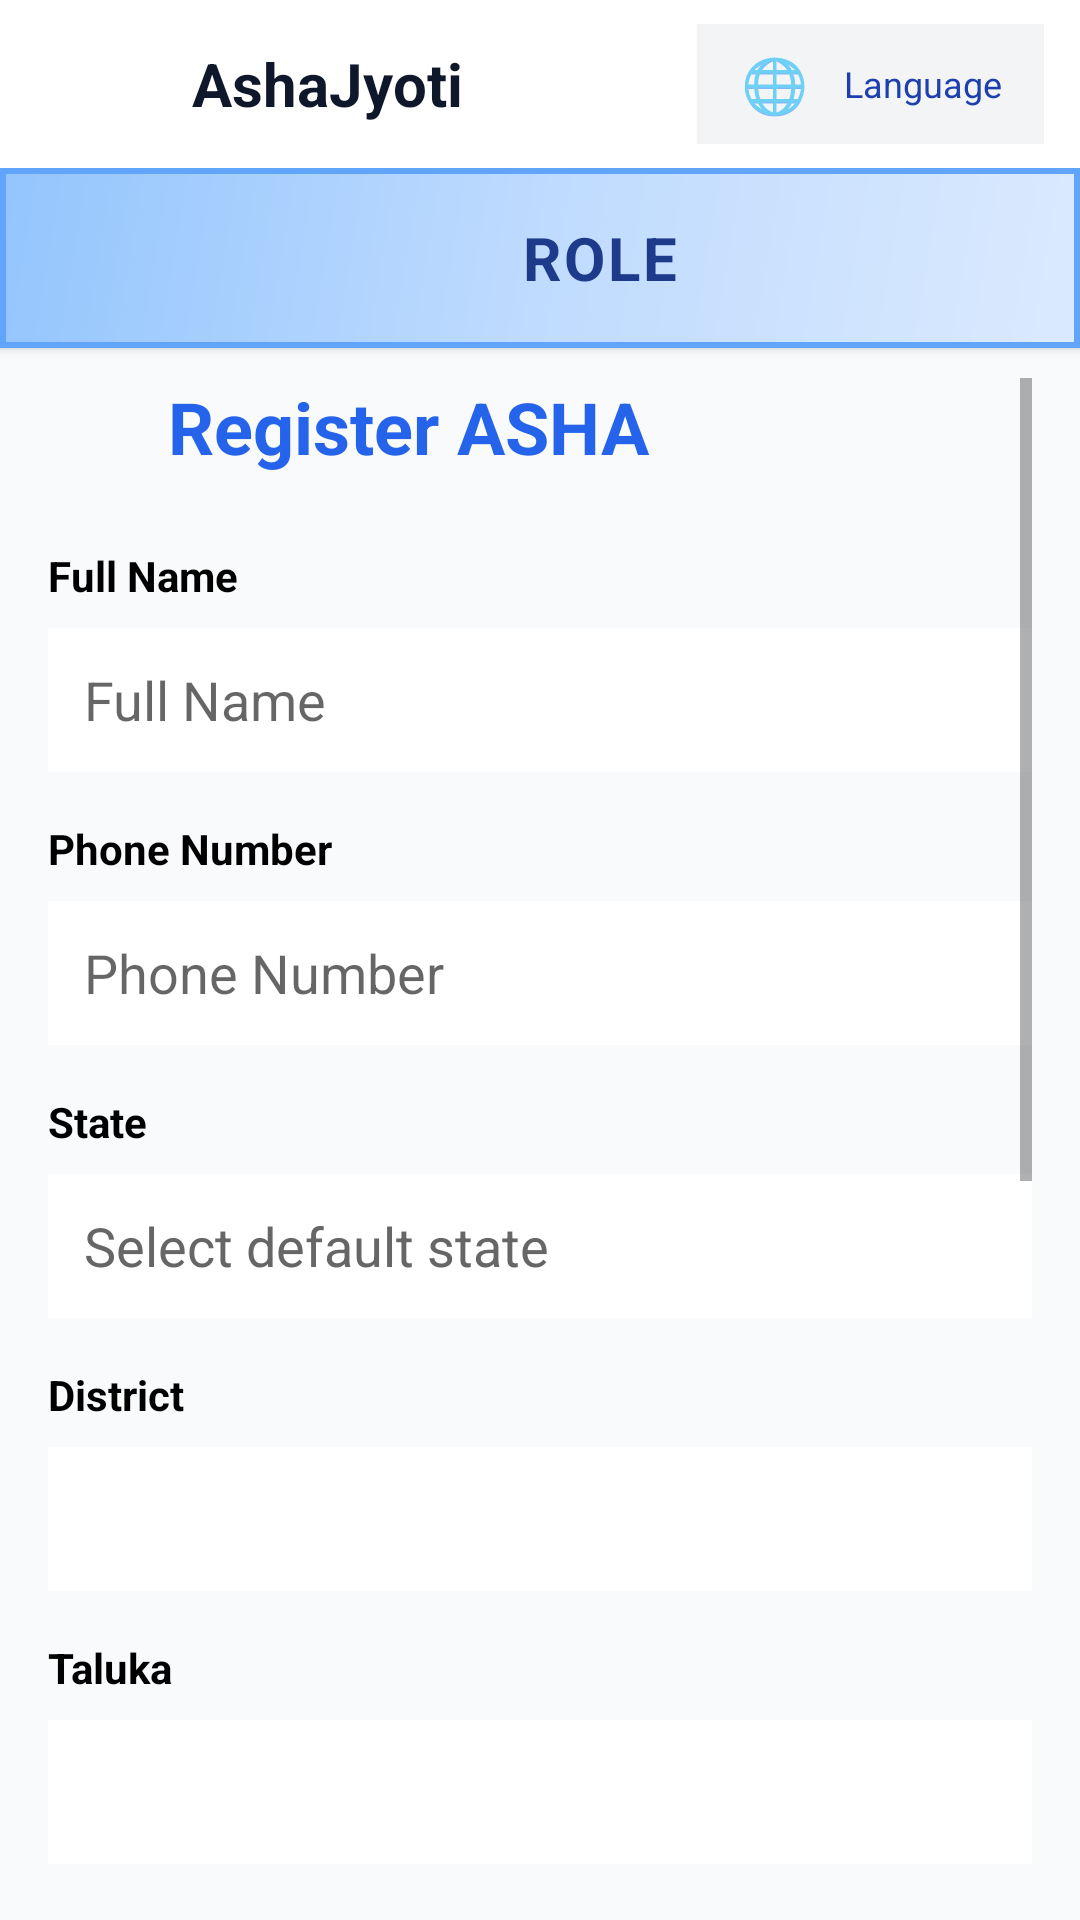

Reconstruct the res/layout file that produces this screen, plus the resources it refers to.
<!-- AndroidManifest.xml: application theme Theme.RoleBasedTelemedicinePatient -->
<!-- res/layout/activity_supervisor_register_asha.xml -->
<?xml version="1.0" encoding="utf-8"?>
<FrameLayout xmlns:android="http://schemas.android.com/apk/res/android"
    android:layout_width="match_parent"
    android:layout_height="match_parent">

    
    <include
        android:id="@+id/header"
        layout="@layout/include_header" />

    
    <ScrollView
        android:layout_width="match_parent"
        android:layout_height="match_parent"
        android:layout_marginTop="110dp"
        android:padding="16dp">

        <LinearLayout
            android:layout_width="match_parent"
            android:layout_height="wrap_content"
            android:orientation="vertical">

            
            <LinearLayout
                android:layout_width="match_parent"
                android:layout_height="wrap_content"
                android:orientation="horizontal"
                android:gravity="center_vertical"
                android:layout_marginBottom="24dp">

                <ImageView
                    android:id="@+id/iv_back"
                    android:layout_width="24dp"
                    android:layout_height="24dp"
                    android:src="@drawable/ic_arrow_back_24"
                    android:contentDescription="@string/back"
                    android:layout_marginEnd="16dp" />

                <TextView
                    android:layout_width="wrap_content"
                    android:layout_height="wrap_content"
                    android:text="@string/register_asha"
                    android:textColor="#2563EB"
                    android:textSize="24sp"
                    android:textStyle="bold" />

            </LinearLayout>

            
            <TextView
                android:layout_width="match_parent"
                android:layout_height="wrap_content"
                android:text="@string/full_name"
                android:textSize="14sp"
                android:textStyle="bold"
                android:textColor="#000000"
                android:layout_marginBottom="8dp" />

            <EditText
                android:id="@+id/et_full_name"
                android:layout_width="match_parent"
                android:layout_height="48dp"
                android:hint="@string/full_name"
                android:inputType="text"
                android:layout_marginBottom="16dp"
                android:paddingHorizontal="12dp"
                android:background="@android:color/white" />

            
            <TextView
                android:layout_width="match_parent"
                android:layout_height="wrap_content"
                android:text="@string/phone_number"
                android:textSize="14sp"
                android:textStyle="bold"
                android:textColor="#000000"
                android:layout_marginBottom="8dp" />

            <EditText
                android:id="@+id/et_phone_no"
                android:layout_width="match_parent"
                android:layout_height="48dp"
                android:hint="@string/phone_number"
                android:inputType="phone"
                android:maxLength="10"
                android:layout_marginBottom="16dp"
                android:paddingHorizontal="12dp"
                android:background="@android:color/white" />

            
            <TextView
                android:layout_width="match_parent"
                android:layout_height="wrap_content"
                android:text="@string/state"
                android:textSize="14sp"
                android:textStyle="bold"
                android:textColor="#000000"
                android:layout_marginBottom="8dp" />

            <EditText
                android:id="@+id/et_state"
                android:layout_width="match_parent"
                android:layout_height="48dp"
                android:text="@string/default_state"
                android:focusable="false"
                android:clickable="false"
                android:layout_marginBottom="16dp"
                android:paddingHorizontal="12dp"
                android:background="@android:color/white"
                android:textColor="#666666" />

            
            <TextView
                android:layout_width="match_parent"
                android:layout_height="wrap_content"
                android:text="@string/district"
                android:textSize="14sp"
                android:textStyle="bold"
                android:textColor="#000000"
                android:layout_marginBottom="8dp" />

            <Spinner
                android:id="@+id/spinner_district"
                android:layout_width="match_parent"
                android:layout_height="48dp"
                android:layout_marginBottom="16dp"
                android:background="@android:color/white" />

            
            <TextView
                android:layout_width="match_parent"
                android:layout_height="wrap_content"
                android:text="@string/taluka"
                android:textSize="14sp"
                android:textStyle="bold"
                android:textColor="#000000"
                android:layout_marginBottom="8dp" />

            <Spinner
                android:id="@+id/spinner_taluka"
                android:layout_width="match_parent"
                android:layout_height="48dp"
                android:layout_marginBottom="16dp"
                android:background="@android:color/white" />

            
            <TextView
                android:layout_width="match_parent"
                android:layout_height="wrap_content"
                android:text="@string/village"
                android:textSize="14sp"
                android:textStyle="bold"
                android:textColor="#000000"
                android:layout_marginBottom="8dp" />

            <Spinner
                android:id="@+id/spinner_village"
                android:layout_width="match_parent"
                android:layout_height="48dp"
                android:layout_marginBottom="16dp"
                android:background="@android:color/white" />

            
            <TextView
                android:layout_width="match_parent"
                android:layout_height="wrap_content"
                android:text="@string/age"
                android:textSize="14sp"
                android:textStyle="bold"
                android:textColor="#000000"
                android:layout_marginBottom="8dp" />

            <EditText
                android:id="@+id/et_age"
                android:layout_width="match_parent"
                android:layout_height="48dp"
                android:hint="@string/age"
                android:inputType="number"
                android:layout_marginBottom="16dp"
                android:paddingHorizontal="12dp"
                android:background="@android:color/white" />

            
            <TextView
                android:layout_width="match_parent"
                android:layout_height="wrap_content"
                android:text="@string/password"
                android:textSize="14sp"
                android:textStyle="bold"
                android:textColor="#000000"
                android:layout_marginBottom="8dp" />

            <EditText
                android:id="@+id/etPassword"
                android:layout_width="match_parent"
                android:layout_height="48dp"
                android:hint="@string/password"
                android:inputType="textPassword"
                android:layout_marginBottom="8dp"
                android:paddingStart="12dp"
                android:paddingEnd="44dp"
                android:background="@android:color/white"
                android:drawableEnd="@android:drawable/ic_menu_view" />

            <TextView
                android:id="@+id/tv_password_criteria"
                android:layout_width="match_parent"
                android:layout_height="wrap_content"
                android:text="@string/password_criteria"
                android:textSize="12sp"
                android:textColor="#666666"
                android:layout_marginBottom="16dp" />

            
            <TextView
                android:layout_width="match_parent"
                android:layout_height="wrap_content"
                android:text="@string/confirm_password"
                android:textSize="14sp"
                android:textStyle="bold"
                android:textColor="#000000"
                android:layout_marginBottom="8dp" />

            <EditText
                android:id="@+id/et_confirm_password"
                android:layout_width="match_parent"
                android:layout_height="48dp"
                android:hint="@string/confirm_password"
                android:inputType="textPassword"
                android:layout_marginBottom="24dp"
                android:paddingStart="12dp"
                android:paddingEnd="44dp"
                android:background="@android:color/white"
                android:drawableEnd="@android:drawable/ic_menu_view" />

            <Button
                android:id="@+id/btn_register"
                android:layout_width="match_parent"
                android:layout_height="48dp"
                android:text="@string/register"
                android:textSize="16sp"
                android:backgroundTint="#00AA00" />

        </LinearLayout>

    </ScrollView>

</FrameLayout>
<!-- res/layout/include_header.xml (included above) -->
<?xml version="1.0" encoding="utf-8"?>
<LinearLayout xmlns:android="http://schemas.android.com/apk/res/android"
    xmlns:app="http://schemas.android.com/apk/res-auto" android:layout_width="match_parent" android:layout_height="wrap_content" android:orientation="vertical" android:background="@android:color/white" android:elevation="2dp">

    
    <LinearLayout
        android:id="@+id/commonHeader"
        android:layout_width="match_parent"
        android:layout_height="56dp"
        android:orientation="horizontal"
        android:gravity="center_vertical"
        android:paddingStart="12dp"
        android:paddingEnd="12dp"
        android:paddingTop="8dp"
        android:paddingBottom="8dp">


        <ImageView
            android:id="@+id/btnBack"
            android:layout_width="32dp"
            android:layout_height="32dp"
            android:src="@drawable/ic_arrow_back_24"
            app:tint="#0F172A"
            android:contentDescription="@string/back"
            android:padding="4dp"
            android:visibility="gone"
            android:clickable="true"
            android:focusable="true" />


        <ImageView
            android:id="@+id/headerLogo"
            android:layout_width="40dp"
            android:layout_height="40dp"
            android:src="@drawable/asha_jyoti_logo"
            android:contentDescription="@string/app_name" />


        <TextView
            android:id="@+id/headerTitle"
            android:layout_width="0dp"
            android:layout_height="wrap_content"
            android:layout_weight="1"
            android:text="AshaJyoti"
            android:textColor="#0F172A"
            android:textSize="20sp"
            android:textStyle="bold"
            android:layout_marginStart="12dp" />


        
        <LinearLayout
            android:id="@+id/languageToggleBar"
            android:layout_width="wrap_content"
            android:layout_height="40dp"
            android:orientation="horizontal"
            android:gravity="center"
            android:paddingHorizontal="8dp"
            android:background="#F3F4F6"
            android:elevation="1dp"
            android:clickable="true"
            android:focusable="true">


            <TextView
                android:id="@+id/tvLanguage"
                android:layout_width="wrap_content"
                android:layout_height="wrap_content"
                android:text="🌐"
                android:textSize="18sp"
                android:padding="6dp"/>


            <TextView
                android:id="@+id/tvLanguageText"
                android:layout_width="wrap_content"
                android:layout_height="wrap_content"
                android:text="Language"
                android:textSize="12sp"
                android:textColor="#1E40AF"
                android:padding="6dp"/>


        </LinearLayout>


    </LinearLayout>

    
    <LinearLayout android:id="@+id/headerRoleContainer" android:layout_width="match_parent" android:layout_height="wrap_content" android:orientation="horizontal" android:gravity="center" android:paddingStart="20dp" android:paddingEnd="20dp" android:paddingTop="16dp" android:paddingBottom="16dp" android:background="@drawable/role_badge_background" android:visibility="visible">

        <ImageView android:id="@+id/headerRoleIcon" android:layout_width="28dp" android:layout_height="28dp" android:src="@drawable/ic_person_24" app:tint="#1E40AF" android:layout_marginEnd="12dp" android:contentDescription="Role Icon" />

        <TextView android:id="@+id/headerRole" android:layout_width="wrap_content" android:layout_height="wrap_content" android:text="ROLE" android:textColor="#1E3A8A" android:textSize="20sp" android:textStyle="bold" android:letterSpacing="0.05" android:textAllCaps="true" />
    </LinearLayout>

    
    <View android:id="@+id/headerDivider" android:layout_width="match_parent" android:layout_height="2dp" android:background="#BAE6FD" android:visibility="gone" />
</LinearLayout>
<!-- resources referenced by this layout -->
<resources>
  <!-- drawable role_badge_background (drawable) -->
  <?xml version="1.0" encoding="utf-8"?>
  <layer-list xmlns:android="http://schemas.android.com/apk/res/android">
      
      <item>
          <shape android:shape="rectangle">
              <gradient android:startColor="#DBEAFE" android:centerColor="#BFDBFE" android:endColor="#93C5FD" android:angle="135" />
          </shape>
      </item>
  
      
      <item android:top="0dp" android:bottom="0dp">
          <shape android:shape="rectangle">
              <stroke android:width="2dp" android:color="#60A5FA" />
          </shape>
      </item>
  </layer-list>
  <string name="age">Age</string>
  <string name="app_name">Asha Jyoti</string>
  <string name="back">Back</string>
  <string name="confirm_password">Confirm Password</string>
  <string name="default_state">Select default state</string>
  <string name="district">District</string>
  <string name="full_name">Full Name</string>
  <string name="password">Password</string>
  <string name="password_criteria">Password must be ≥8 characters, include upper, lower case, a digit and a special character.</string>
  <string name="phone_number">Phone Number</string>
  <string name="register">Register</string>
  <string name="register_asha">Register ASHA</string>
  <string name="state">State</string>
  <string name="taluka">Taluka</string>
  <string name="village">Village</string>
  <style name="Theme.RoleBasedTelemedicinePatient" parent="Theme.MaterialComponents.Light.NoActionBar">
          
          <item name="colorPrimary">@color/colorPrimary</item>
          <item name="colorPrimaryVariant">@color/colorPrimaryVariant</item>
          <item name="colorOnPrimary">@color/colorOnPrimary</item>
          <item name="android:statusBarColor">@color/colorPrimaryVariant</item>
          <item name="android:windowBackground">@color/colorBackground</item>
  
          
          <item name="colorBackground">@color/colorBackground</item>
          <item name="colorTextPrimary">@color/text_primary</item>
          <item name="colorTextSecondary">@color/text_secondary</item>
          <item name="colorTextMuted">@color/text_muted</item>
          <item name="colorSuccess">@color/colorSuccess</item>
      </style>
  <color name="colorPrimary">#1E3A8A</color>
  <color name="colorPrimaryVariant">#1D4ED8</color>
  <color name="colorOnPrimary">#FFFFFF</color>
  <color name="colorBackground">#F8FAFC</color>
  <color name="text_primary">#0F172A</color>
  <color name="text_secondary">#6B7280</color>
  <color name="text_muted">#9CA3AF</color>
  <color name="colorSuccess">#15803D</color>
</resources>
